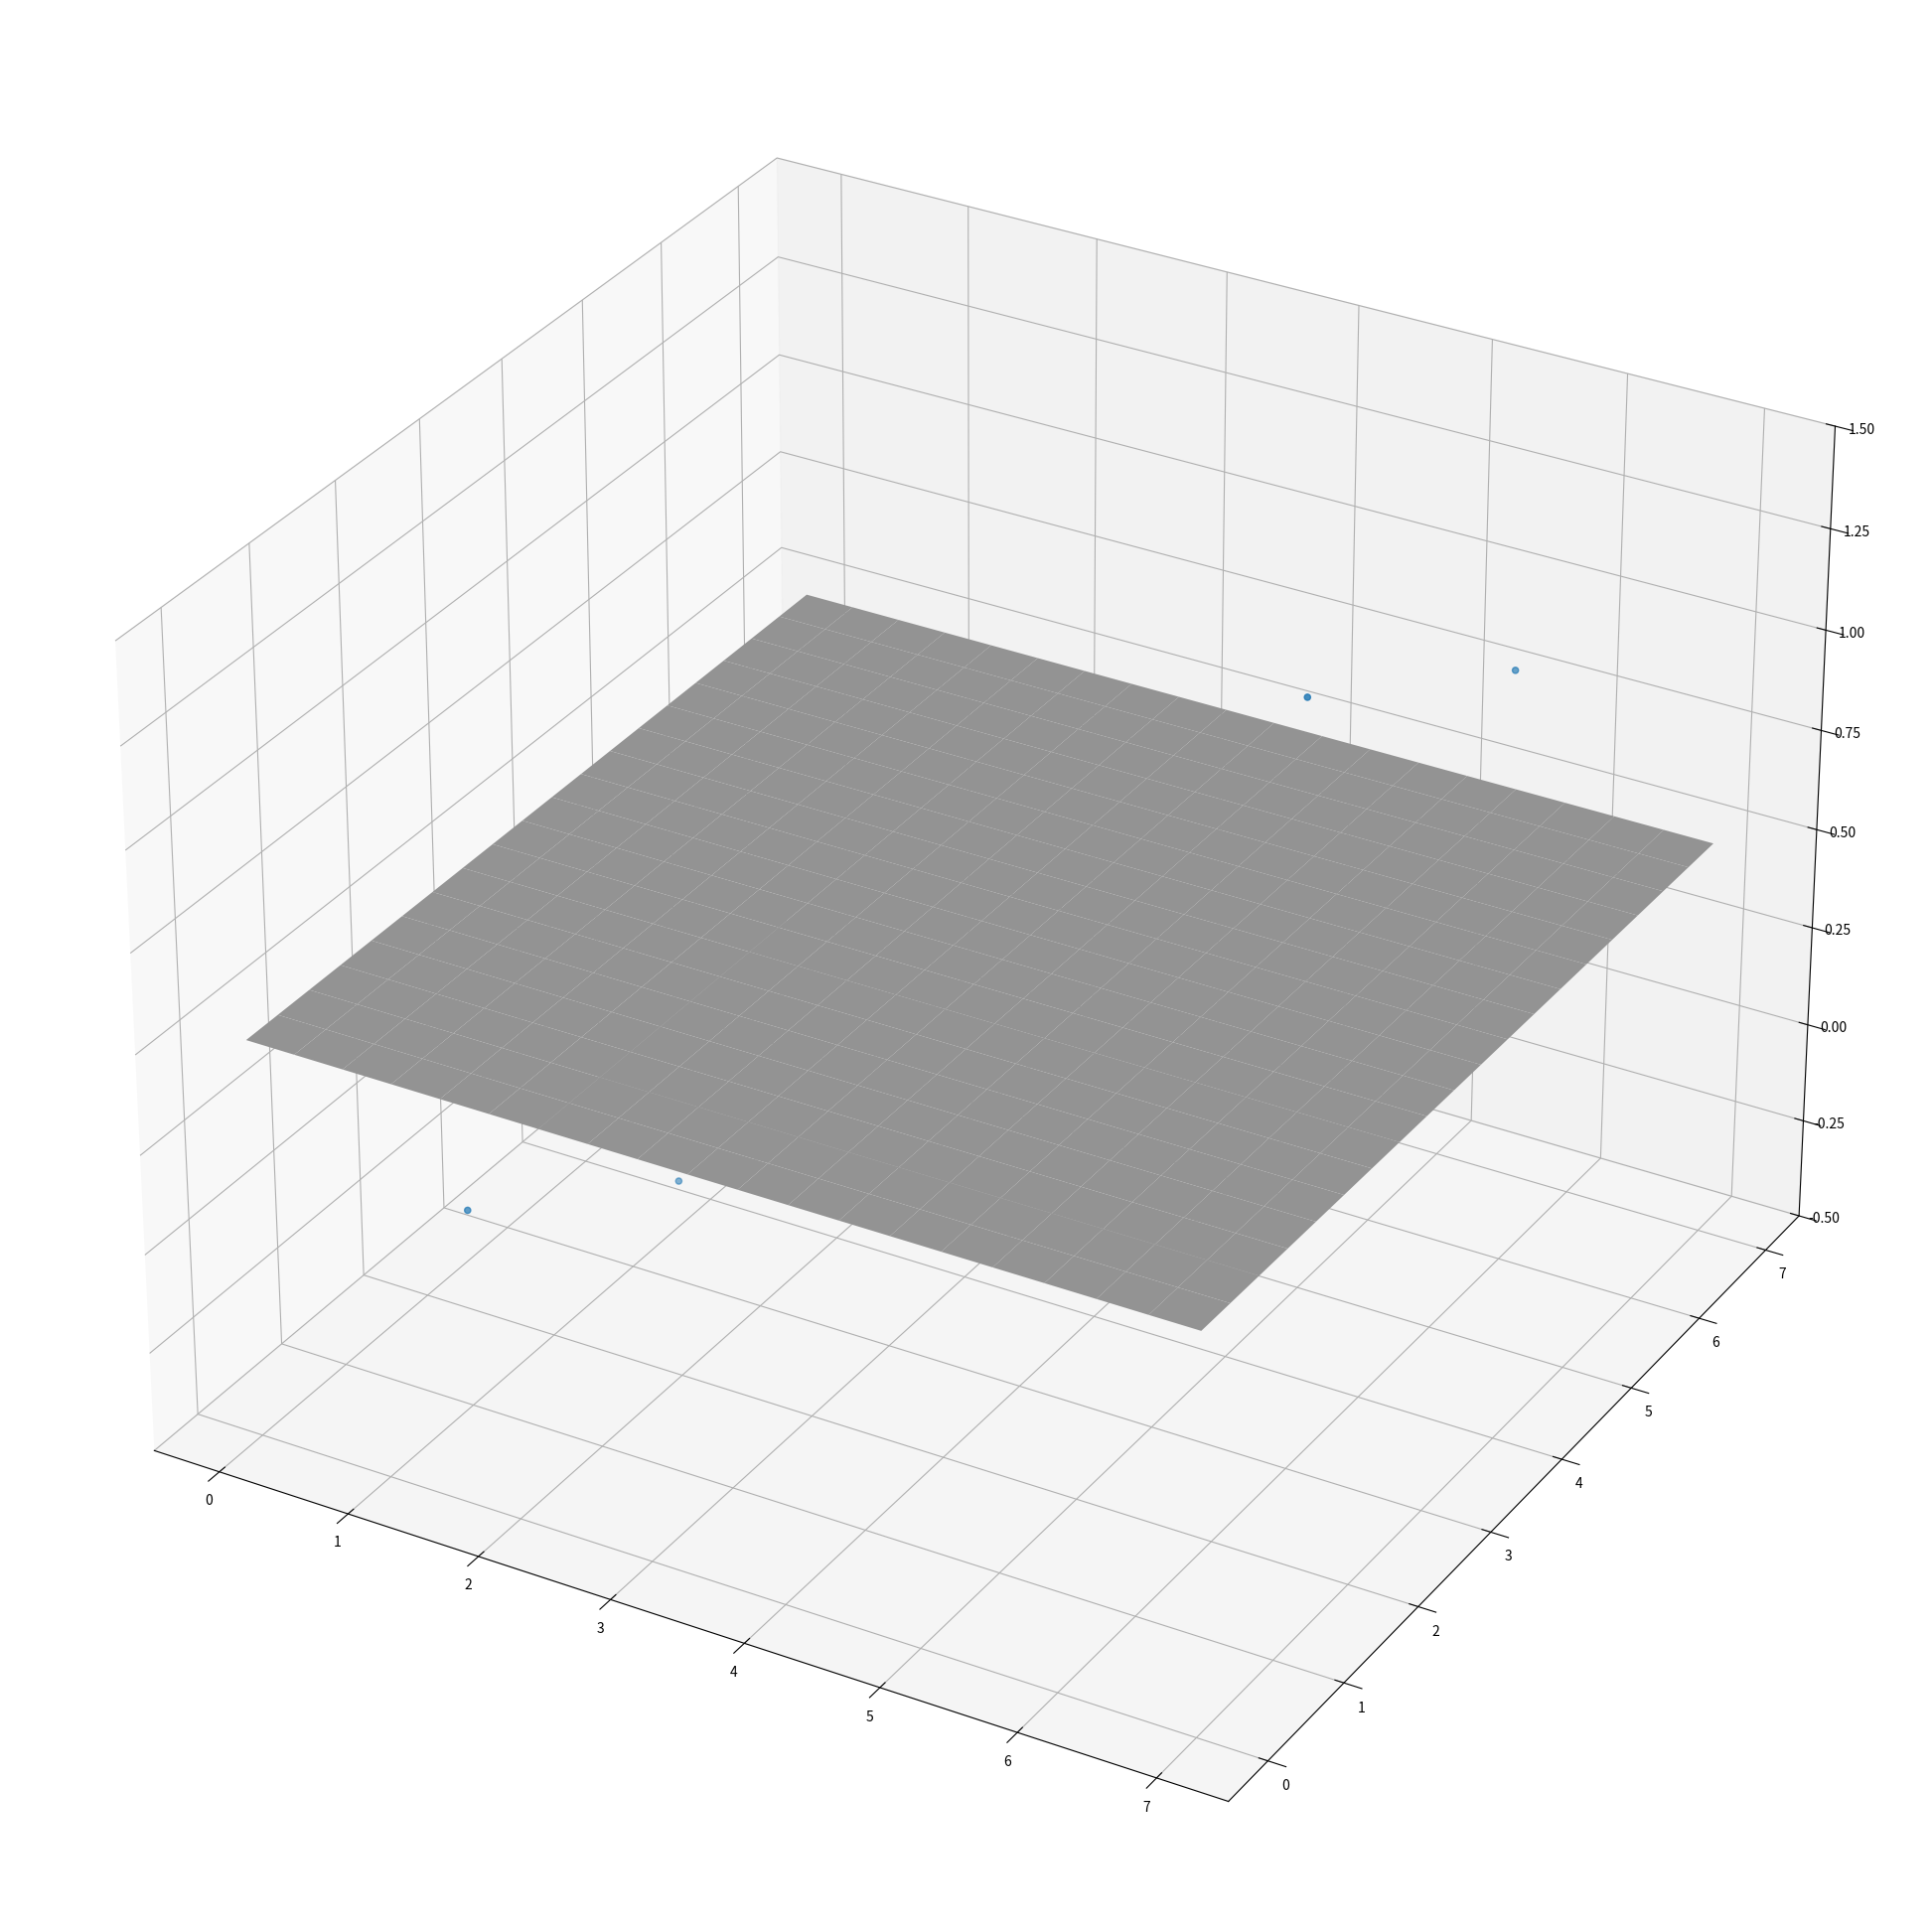

Source code (Python):
import numpy as np
import matplotlib.pyplot as plt
import time
from mpl_toolkits.mplot3d import Axes3D
import matplotlib.animation as animation

points = [[1,1,0],[2,2,0],[3.5,3.5,0],[4,4,1],[5,5,1],[6,6,1]]
m = len(points)

size = 20

#learning rate
rate = 0.3

# X values appended with 1 and y values
X = np.empty(shape=[3,m])
y = np.empty(shape=[1,m])


for i in range(m):
    temp = np.insert(np.delete(points[i],-1,0),0,1)
    y[0][i] = points[i][2]
    temp = temp.transpose()
    X[:,i] = temp

#initial parameters
theta = np.zeros(shape=(1,3))

#cost function
def cost():
    y_pred = 1/(1+np.exp(-np.dot(theta,X)))
    cost = -np.sum(y*np.log(y_pred) + (1-y)*np.log(1-y_pred))/m
    print("cost",cost)
    return cost

X1 = np.linspace(min(X[1]-1), max(X[1])+1,size)
X2 = np.linspace(min(X[2]-1), max(X[2])+1,size)
X1,X2 = np.meshgrid(X1,X2)

def pred(x1,x2):
    ans = np.empty(shape=size)
    for i in range(size):
        y_pred = 1/(1+np.exp(-np.dot(theta,np.array([1,x1[i],x2[i]]))))
        ans[i] = y_pred
    return ans

#updating theta until cost = 0   
y_all = np.empty(shape=(2000,size,size))
i=0
while(cost()>=0.1 and i<2000):    
    y_pred = 1/(1+np.exp(-np.dot(theta,X)))
    diff = np.dot((y_pred-y),X.transpose())
    
    y_test = np.array(list(map(pred,X1,X2)))
    theta = theta - rate/m*diff
    y_all[i] = y_test
    i+=1

y_all.reshape(i,size,size)
##for plotting

fig = plt.figure( figsize=(25,25))
ax = fig.add_subplot(111, projection='3d')
ax.scatter(X[1],X[2],y)
plot = [ax.plot_surface(X1, X2, y_all[0], color='0.75')]
ax.set_zlim(-0.5,1.5)

def update_plot(frame_number, y_all, plot):
    plot[0].remove()
    plot[0] = ax.plot_surface(X1, X2, y_all[frame_number], cmap="magma")
    print(frame_number)

animate = animation.FuncAnimation(fig, update_plot, len(y_all), interval = 1,fargs=(y_all, plot))
plt.show()

